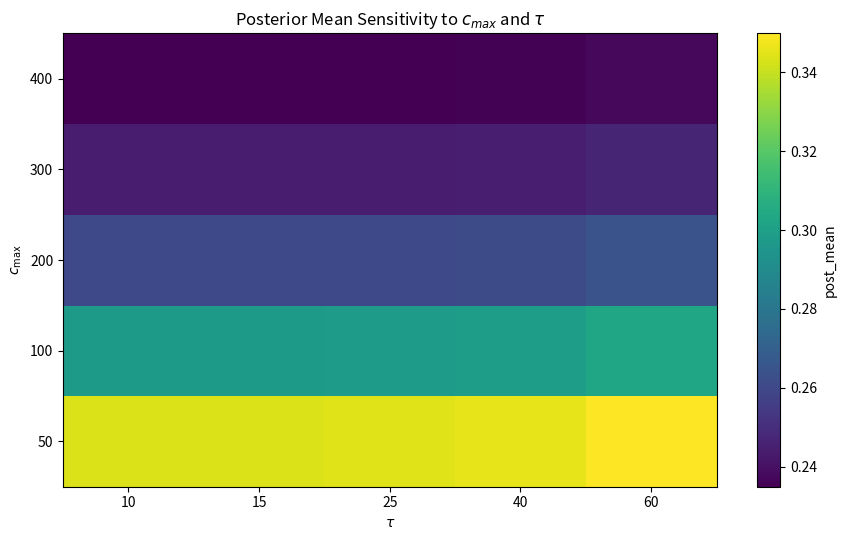
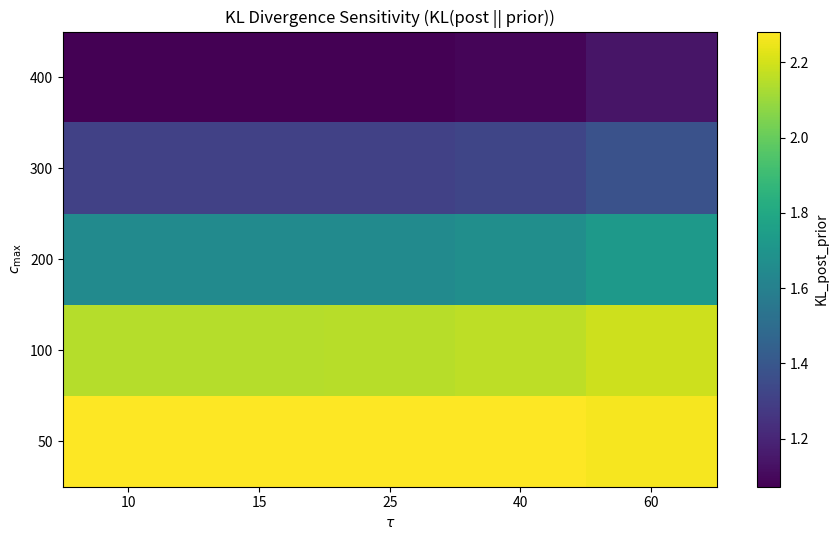
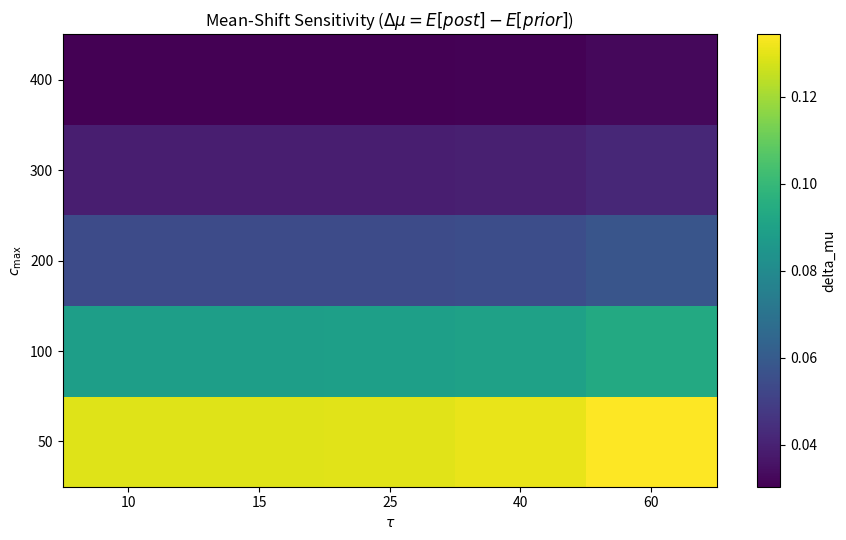
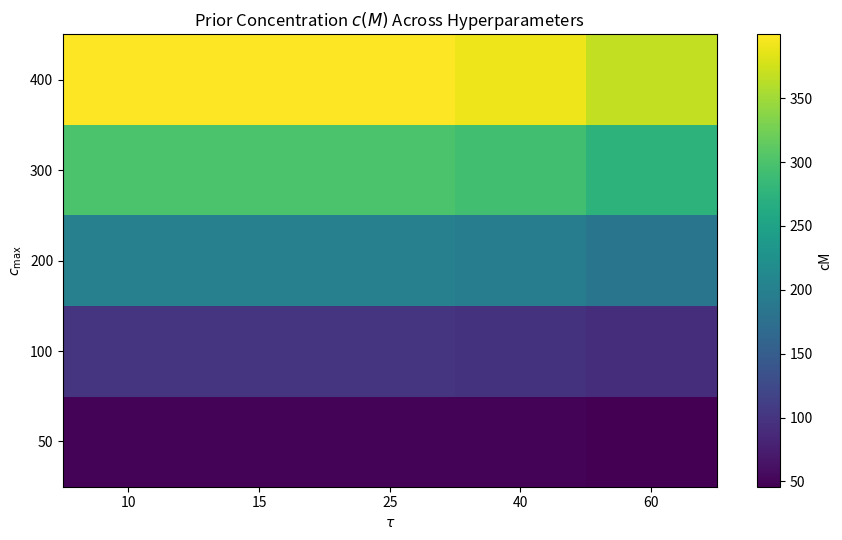

Generate these figures, in order, with matplotlib:
"""
sensitivity_cmax_tau.py

Prior → posterior sensitivity analysis for (cmax, tau) in the concentration function:

    c(M) = cmax * (1 - exp(-M / tau))

This script runs NO LLM calls and NO PubMed calls.
It treats semantic outputs as fixed constants (from a validated run):
  - M
  - p_final (literature + safety adjusted prior mean)

It also treats likelihood as fixed constants (graph evidence):
  - p_likelihood
  - likelihood_strength

Outputs:
  - CSV of the full grid with prior/posterior summaries
  - Heatmaps (publication-ready) for posterior mean, KL, delta_mu, and c(M)
"""

import os
import math
from dataclasses import dataclass
from datetime import datetime
from typing import Any, Dict, List, Tuple

import numpy as np
import pandas as pd
import matplotlib.pyplot as plt
from scipy.stats import beta
from scipy.special import rel_entr
from scipy.integrate import trapezoid


# ---------------------------------------------------------------------
# Fixed inputs from your validated run (NO LLM calls here)
# ---------------------------------------------------------------------
@dataclass(frozen=True)
class FixedRunInputs:
    # Semantic outputs (fixed)
    M: int = 150
    p_final: float = 0.203167  # enhanced prior mean after safety penalty
    # Likelihood outputs (fixed, static graph)
    p_likelihood: float = 0.47849860958775603
    likelihood_strength: float = 50.0

    # Optional: keep for reporting (not used in computation)
    p_raw: float = 0.646667
    p_penalised: float = 0.353333
    gamma: float = 0.85
    counts: Dict[str, int] = None


# ---------------------------------------------------------------------
# Utility
# ---------------------------------------------------------------------
def clamp01(x: Any, eps: float = 1e-6) -> float:
    """
    Clamp a value into (0,1) with small epsilon padding for Beta stability.
    """
    try:
        v = float(x)
    except Exception:
        v = 0.5
    v = max(min(v, 1.0), 0.0)
    v = min(max(v, eps), 1.0 - eps)
    return v


def concentration_c(M: int, cmax: float, tau: float) -> float:
    """
    c(M) = cmax * (1 - exp(-M/tau))
    """
    M = int(max(M, 0))
    cmax = float(max(cmax, 0.0))
    tau = float(max(tau, 1e-6))
    return cmax * (1.0 - math.exp(-M / tau))


def beta_params_from_prob(p: float, strength: float) -> Tuple[float, float]:
    """
    α = 1 + strength * p
    β = 1 + strength * (1 - p)
    """
    p = clamp01(p)
    strength = max(float(strength), 0.0)
    a = 1.0 + strength * p
    b = 1.0 + strength * (1.0 - p)
    return a, b


def beta_mean(a: float, b: float) -> float:
    return float(a / (a + b))


def compute_kl_and_delta(prior_a: float, prior_b: float, post_a: float, post_b: float, n_grid: int = 3000) -> Tuple[float, float, float]:
    """
    Compute KL(post || prior), prior mean, posterior mean, delta_mu.

    We approximate KL using numerical integration over (0,1) because it is robust,
    consistent with your existing plotting/diagnostics approach.
    """
    x = np.linspace(0.001, 0.999, int(max(n_grid, 500)))
    prior_pdf = beta.pdf(x, a=prior_a, b=prior_b)
    post_pdf = beta.pdf(x, a=post_a, b=post_b)

    prior_pdf = np.clip(prior_pdf, 1e-12, None)
    post_pdf = np.clip(post_pdf, 1e-12, None)

    prior_pdf /= trapezoid(prior_pdf, x)
    post_pdf /= trapezoid(post_pdf, x)

    kl = trapezoid(rel_entr(post_pdf, prior_pdf), x)
    mu_prior = trapezoid(x * prior_pdf, x)
    mu_post = trapezoid(x * post_pdf, x)
    delta = mu_post - mu_prior

    return float(kl), float(mu_prior), float(mu_post), float(delta)


# ---------------------------------------------------------------------
# Sensitivity analysis
# ---------------------------------------------------------------------
def run_sensitivity(
    fixed: FixedRunInputs,
    cmax_values: List[float],
    tau_values: List[float],
) -> pd.DataFrame:
    """
    Compute prior → posterior outputs for each (cmax, tau) pair.
    """
    M = int(fixed.M)
    p_final = clamp01(fixed.p_final)
    p_like = clamp01(fixed.p_likelihood)
    like_strength = float(fixed.likelihood_strength)

    # Likelihood Beta is fixed
    like_a, like_b = beta_params_from_prob(p_like, like_strength)

    rows = []
    for cmax in cmax_values:
        for tau in tau_values:
            cM = concentration_c(M, cmax=cmax, tau=tau)
            prior_a, prior_b = beta_params_from_prob(p_final, strength=cM)

            # Pseudo-count fusion (subtract baseline +1)
            post_a = prior_a + (like_a - 1.0)
            post_b = prior_b + (like_b - 1.0)

            kl, mu_prior, mu_post, delta = compute_kl_and_delta(prior_a, prior_b, post_a, post_b)

            rows.append(
                {
                    "cmax": float(cmax),
                    "tau": float(tau),
                    "M": M,
                    "cM": float(cM),
                    "p_final": float(p_final),
                    "p_likelihood": float(p_like),
                    "likelihood_strength": float(like_strength),
                    "prior_a": float(prior_a),
                    "prior_b": float(prior_b),
                    "prior_mean": float(mu_prior),
                    "post_a": float(post_a),
                    "post_b": float(post_b),
                    "post_mean": float(mu_post),
                    "delta_mu": float(delta),
                    "KL_post_prior": float(kl),
                }
            )

    return pd.DataFrame(rows)


# ---------------------------------------------------------------------
# Plotting (publication-friendly, no clutter)
# ---------------------------------------------------------------------
def _heatmap(
    df: pd.DataFrame,
    value_col: str,
    cmax_values: List[float],
    tau_values: List[float],
    title: str,
    outpath: str,
    xlabel: str = r"$\tau$",
    ylabel: str = r"$c_{\max}$",
) -> None:
    """
    Create a heatmap with rows=cmax, cols=tau.
    """
    pivot = df.pivot(index="cmax", columns="tau", values=value_col).reindex(index=cmax_values, columns=tau_values)

    plt.figure(figsize=(9, 5.5))
    im = plt.imshow(pivot.values, aspect="auto", origin="lower")

    plt.xticks(range(len(tau_values)), [str(t) for t in tau_values])
    plt.yticks(range(len(cmax_values)), [str(c) for c in cmax_values])

    plt.xlabel(xlabel)
    plt.ylabel(ylabel)
    plt.title(title)

    cbar = plt.colorbar(im)
    cbar.set_label(value_col)

    plt.tight_layout()
    plt.savefig(outpath, dpi=300)
    plt.close()


def save_outputs(df: pd.DataFrame, out_dir: str, tag: str, cmax_values: List[float], tau_values: List[float]) -> Dict[str, str]:
    os.makedirs(out_dir, exist_ok=True)

    csv_path = os.path.join(out_dir, f"sensitivity_cmax_tau_{tag}.csv")
    df.to_csv(csv_path, index=False)

    # Heatmaps
    fig_post = os.path.join(out_dir, f"heatmap_post_mean_{tag}.png")
    _heatmap(
        df,
        value_col="post_mean",
        cmax_values=cmax_values,
        tau_values=tau_values,
        title="Posterior Mean Sensitivity to $c_{max}$ and $\\tau$",
        outpath=fig_post,
    )

    fig_kl = os.path.join(out_dir, f"heatmap_KL_{tag}.png")
    _heatmap(
        df,
        value_col="KL_post_prior",
        cmax_values=cmax_values,
        tau_values=tau_values,
        title="KL Divergence Sensitivity (KL(post || prior))",
        outpath=fig_kl,
    )

    fig_delta = os.path.join(out_dir, f"heatmap_delta_mu_{tag}.png")
    _heatmap(
        df,
        value_col="delta_mu",
        cmax_values=cmax_values,
        tau_values=tau_values,
        title="Mean-Shift Sensitivity ($\\Delta \\mu = E[post]-E[prior]$)",
        outpath=fig_delta,
    )

    fig_cM = os.path.join(out_dir, f"heatmap_cM_{tag}.png")
    _heatmap(
        df,
        value_col="cM",
        cmax_values=cmax_values,
        tau_values=tau_values,
        title="Prior Concentration $c(M)$ Across Hyperparameters",
        outpath=fig_cM,
    )

    return {
        "csv": csv_path,
        "heatmap_post_mean": fig_post,
        "heatmap_KL": fig_kl,
        "heatmap_delta_mu": fig_delta,
        "heatmap_cM": fig_cM,
    }


def summarize_grid(df: pd.DataFrame) -> pd.DataFrame:
    """
    Compact stats to report in text / supplement.
    """
    cols = ["cM", "prior_mean", "post_mean", "delta_mu", "KL_post_prior"]
    summary_rows = []
    for c in cols:
        s = df[c].dropna()
        summary_rows.append(
            {
                "metric": c,
                "mean": float(s.mean()),
                "sd": float(s.std(ddof=1)) if len(s) > 1 else 0.0,
                "min": float(s.min()),
                "max": float(s.max()),
            }
        )
    return pd.DataFrame(summary_rows)


# ---------------------------------------------------------------------
# Main
# ---------------------------------------------------------------------
if __name__ == "__main__":
    # Fixed constants from your validated run
    fixed = FixedRunInputs(
        M=150,
        p_final=0.203167,
        p_likelihood=0.47849860958775603,
        likelihood_strength=50.0,
        p_raw=0.646667,
        p_penalised=0.353333,
        gamma=0.85,
        counts={"therapeutic": 97, "irrelevant": 31, "adverse": 22},
    )

    # 5×5 grid (centered around your manuscript defaults cmax=200, tau=25)
    cmax_values = [50, 100, 200, 300, 400]
    tau_values = [10, 15, 25, 40, 60]

    df = run_sensitivity(fixed, cmax_values=cmax_values, tau_values=tau_values)

    tag = datetime.now().strftime("%Y%m%d_%H%M%S")
    out_dir = "sensitivity_cmax_tau_outputs"

    paths = save_outputs(df, out_dir=out_dir, tag=tag, cmax_values=cmax_values, tau_values=tau_values)

    summ = summarize_grid(df)
    summ_path = os.path.join(out_dir, f"sensitivity_summary_{tag}.csv")
    summ.to_csv(summ_path, index=False)

    print("\n" + "=" * 80)
    print("SENSITIVITY ANALYSIS COMPLETE (no LLM calls)")
    print("=" * 80)
    print(f"Saved CSV grid: {paths['csv']}")
    print(f"Saved summary:  {summ_path}")
    print(f"Saved heatmap (post mean): {paths['heatmap_post_mean']}")
    print(f"Saved heatmap (KL):        {paths['heatmap_KL']}")
    print(f"Saved heatmap (delta_mu):  {paths['heatmap_delta_mu']}")
    print(f"Saved heatmap (cM):        {paths['heatmap_cM']}")
    print("\nSummary stats:")
    print(summ.to_string(index=False))
